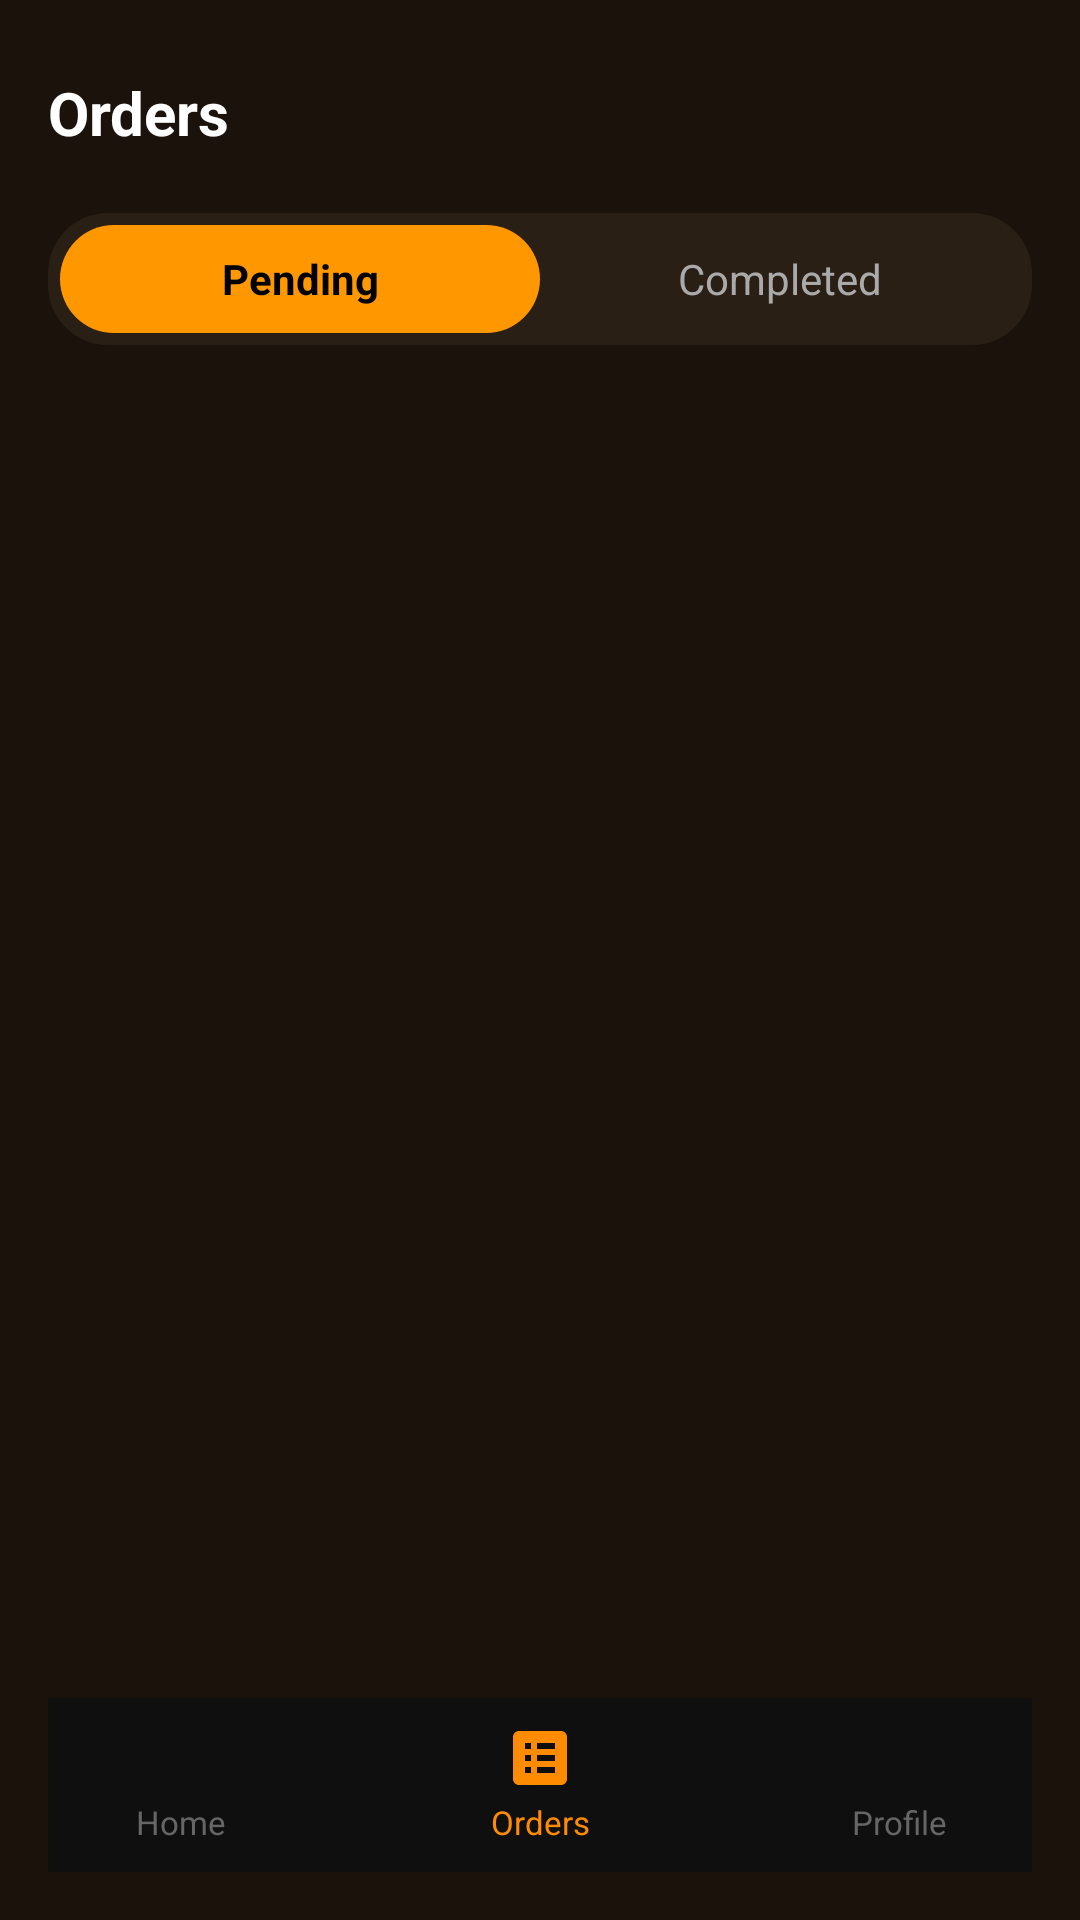

Layout XML and referenced resources for this Android screen:
<!-- AndroidManifest.xml: application theme Theme.MyApplication -->
<!-- res/layout/activity_admin_order_management.xml -->
<?xml version="1.0" encoding="utf-8"?>
<androidx.constraintlayout.widget.ConstraintLayout
    xmlns:android="http://schemas.android.com/apk/res/android"
    xmlns:app="http://schemas.android.com/apk/res-auto"
    android:id="@+id/main"
    android:layout_width="match_parent"
    android:layout_height="match_parent"
    android:background="#1A120B"
    android:padding="16dp">

    
    <TextView
        android:id="@+id/tv_title"
        android:layout_width="wrap_content"
        android:layout_height="wrap_content"
        android:text="Orders"
        android:textColor="#FFFFFF"
        android:textSize="20sp"
        android:textStyle="bold"
        app:layout_constraintTop_toTopOf="parent"
        app:layout_constraintStart_toStartOf="parent"
        android:layout_marginTop="8dp"/>

    
    <LinearLayout
        android:id="@+id/layout_tabs"
        android:layout_width="0dp"
        android:layout_height="44dp"
        android:orientation="horizontal"
        android:background="@drawable/bg_tab_container"
        android:padding="4dp"
        app:layout_constraintTop_toBottomOf="@id/tv_title"
        app:layout_constraintStart_toStartOf="parent"
        app:layout_constraintEnd_toEndOf="parent"
        android:layout_marginTop="20dp">

        <TextView
            android:id="@+id/tab_pending"
            android:layout_width="0dp"
            android:layout_height="match_parent"
            android:layout_weight="1"
            android:text="Pending"
            android:textColor="#000000"
            android:textSize="14sp"
            android:textStyle="bold"
            android:gravity="center"
            android:background="@drawable/bg_tab_selected"/>

        <TextView
            android:id="@+id/tab_completed"
            android:layout_width="0dp"
            android:layout_height="match_parent"
            android:layout_weight="1"
            android:text="Completed"
            android:textColor="#AAAAAA"
            android:textSize="14sp"
            android:gravity="center"
            android:background="@android:color/transparent"/>
    </LinearLayout>

    
    <androidx.recyclerview.widget.RecyclerView
        android:id="@+id/rv_admin_orders"
        android:layout_width="0dp"
        android:layout_height="0dp"
        app:layout_constraintTop_toBottomOf="@id/layout_tabs"
        app:layout_constraintBottom_toTopOf="@id/layout_bottom_nav"
        app:layout_constraintStart_toStartOf="parent"
        app:layout_constraintEnd_toEndOf="parent"
        android:layout_marginTop="16dp"
        android:clipToPadding="false"
        android:paddingBottom="16dp"/>

    
    <LinearLayout
        android:id="@+id/layout_empty"
        android:layout_width="wrap_content"
        android:layout_height="wrap_content"
        android:orientation="vertical"
        android:gravity="center"
        android:visibility="gone"
        app:layout_constraintTop_toBottomOf="@id/layout_tabs"
        app:layout_constraintBottom_toTopOf="@id/layout_bottom_nav"
        app:layout_constraintStart_toStartOf="parent"
        app:layout_constraintEnd_toEndOf="parent">

        <ImageView
            android:layout_width="80dp"
            android:layout_height="80dp"
            android:src="@drawable/ic_orders"
            app:tint="#444444"/>

        <TextView
            android:id="@+id/tv_empty_message"
            android:layout_width="wrap_content"
            android:layout_height="wrap_content"
            android:text="No pending orders"
            android:textColor="#777777"
            android:textSize="16sp"
            android:layout_marginTop="16dp"/>
    </LinearLayout>

    
    <ProgressBar
        android:id="@+id/progressBar"
        android:layout_width="wrap_content"
        android:layout_height="wrap_content"
        android:visibility="gone"
        app:layout_constraintTop_toTopOf="parent"
        app:layout_constraintBottom_toBottomOf="parent"
        app:layout_constraintStart_toStartOf="parent"
        app:layout_constraintEnd_toEndOf="parent"/>

    
    <LinearLayout
        android:id="@+id/layout_bottom_nav"
        android:layout_width="0dp"
        android:layout_height="wrap_content"
        android:orientation="horizontal"
        android:background="#0F0F0F"
        android:elevation="8dp"
        android:paddingTop="8dp"
        android:paddingBottom="25dp"
        app:layout_constraintBottom_toBottomOf="parent"
        app:layout_constraintStart_toStartOf="parent"
        app:layout_constraintEnd_toEndOf="parent"
        android:layout_marginStart="-16dp"
        android:layout_marginEnd="-16dp"
        android:layout_marginBottom="-16dp">

        <LinearLayout
            android:id="@+id/nav_home"
            android:layout_width="0dp"
            android:layout_height="wrap_content"
            android:layout_weight="1"
            android:orientation="vertical"
            android:gravity="center"
            android:clickable="true"
            android:focusable="true">

            <ImageView
                android:layout_width="24dp"
                android:layout_height="24dp"
                android:src="@drawable/ic_home"
                app:tint="#666666"/>

            <TextView
                android:layout_width="wrap_content"
                android:layout_height="wrap_content"
                android:text="Home"
                android:textColor="#666666"
                android:textSize="11sp"
                android:layout_marginTop="2dp"/>
        </LinearLayout>

        <LinearLayout
            android:id="@+id/nav_orders"
            android:layout_width="0dp"
            android:layout_height="wrap_content"
            android:layout_weight="1"
            android:orientation="vertical"
            android:gravity="center"
            android:clickable="true"
            android:focusable="true">

            <ImageView
                android:layout_width="24dp"
                android:layout_height="24dp"
                android:src="@drawable/ic_orders"
                app:tint="#FF8C00"/>

            <TextView
                android:layout_width="wrap_content"
                android:layout_height="wrap_content"
                android:text="Orders"
                android:textColor="#FF8C00"
                android:textSize="11sp"
                android:layout_marginTop="2dp"/>
        </LinearLayout>

        <LinearLayout
            android:id="@+id/nav_profile"
            android:layout_width="0dp"
            android:layout_height="wrap_content"
            android:layout_weight="1"
            android:orientation="vertical"
            android:gravity="center"
            android:clickable="true"
            android:focusable="true">

            <ImageView
                android:layout_width="24dp"
                android:layout_height="24dp"
                android:src="@drawable/ic_profile"
                app:tint="#666666"/>

            <TextView
                android:layout_width="wrap_content"
                android:layout_height="wrap_content"
                android:text="Profile"
                android:textColor="#666666"
                android:textSize="11sp"
                android:layout_marginTop="2dp"/>
        </LinearLayout>
    </LinearLayout>

</androidx.constraintlayout.widget.ConstraintLayout>
<!-- resources referenced by this layout -->
<resources>
  <!-- drawable bg_tab_container (drawable) -->
  <?xml version="1.0" encoding="utf-8"?>
  <shape xmlns:android="http://schemas.android.com/apk/res/android"
      android:shape="rectangle">
      <solid android:color="#2A1F14"/>
      <corners android:radius="20dp"/>
  </shape>
  <!-- drawable bg_tab_selected (drawable) -->
  <?xml version="1.0" encoding="utf-8"?>
  <shape xmlns:android="http://schemas.android.com/apk/res/android"
      android:shape="rectangle">
      <solid android:color="#FF9800"/>
      <corners android:radius="18dp"/>
  </shape>
  <!-- drawable ic_orders (drawable) -->
  <vector xmlns:android="http://schemas.android.com/apk/res/android"
      android:width="24dp"
      android:height="24dp"
      android:viewportWidth="24"
      android:viewportHeight="24">
      <path
          android:fillColor="#FFFFFF"
          android:pathData="M19,3H5C3.9,3 3,3.9 3,5v14c0,1.1 0.9,2 2,2h14c1.1,0 2,-0.9 2,-2V5C21,3.9 20.1,3 19,3zM9,17H7v-2h2V17zM9,13H7v-2h2V13zM9,9H7V7h2V9zM17,17h-6v-2h6V17zM17,13h-6v-2h6V13zM17,9h-6V7h6V9z"/>
  </vector>
  <style name="Theme.MyApplication" parent="Base.Theme.MyApplication" />
  <style name="Base.Theme.MyApplication" parent="Theme.Material3.DayNight.NoActionBar">
          
          <item name="colorPrimary">#10B981</item>
          <item name="colorPrimaryContainer">#10B981</item>
          <item name="colorOnPrimary">#FFFFFF</item>
      </style>
</resources>
